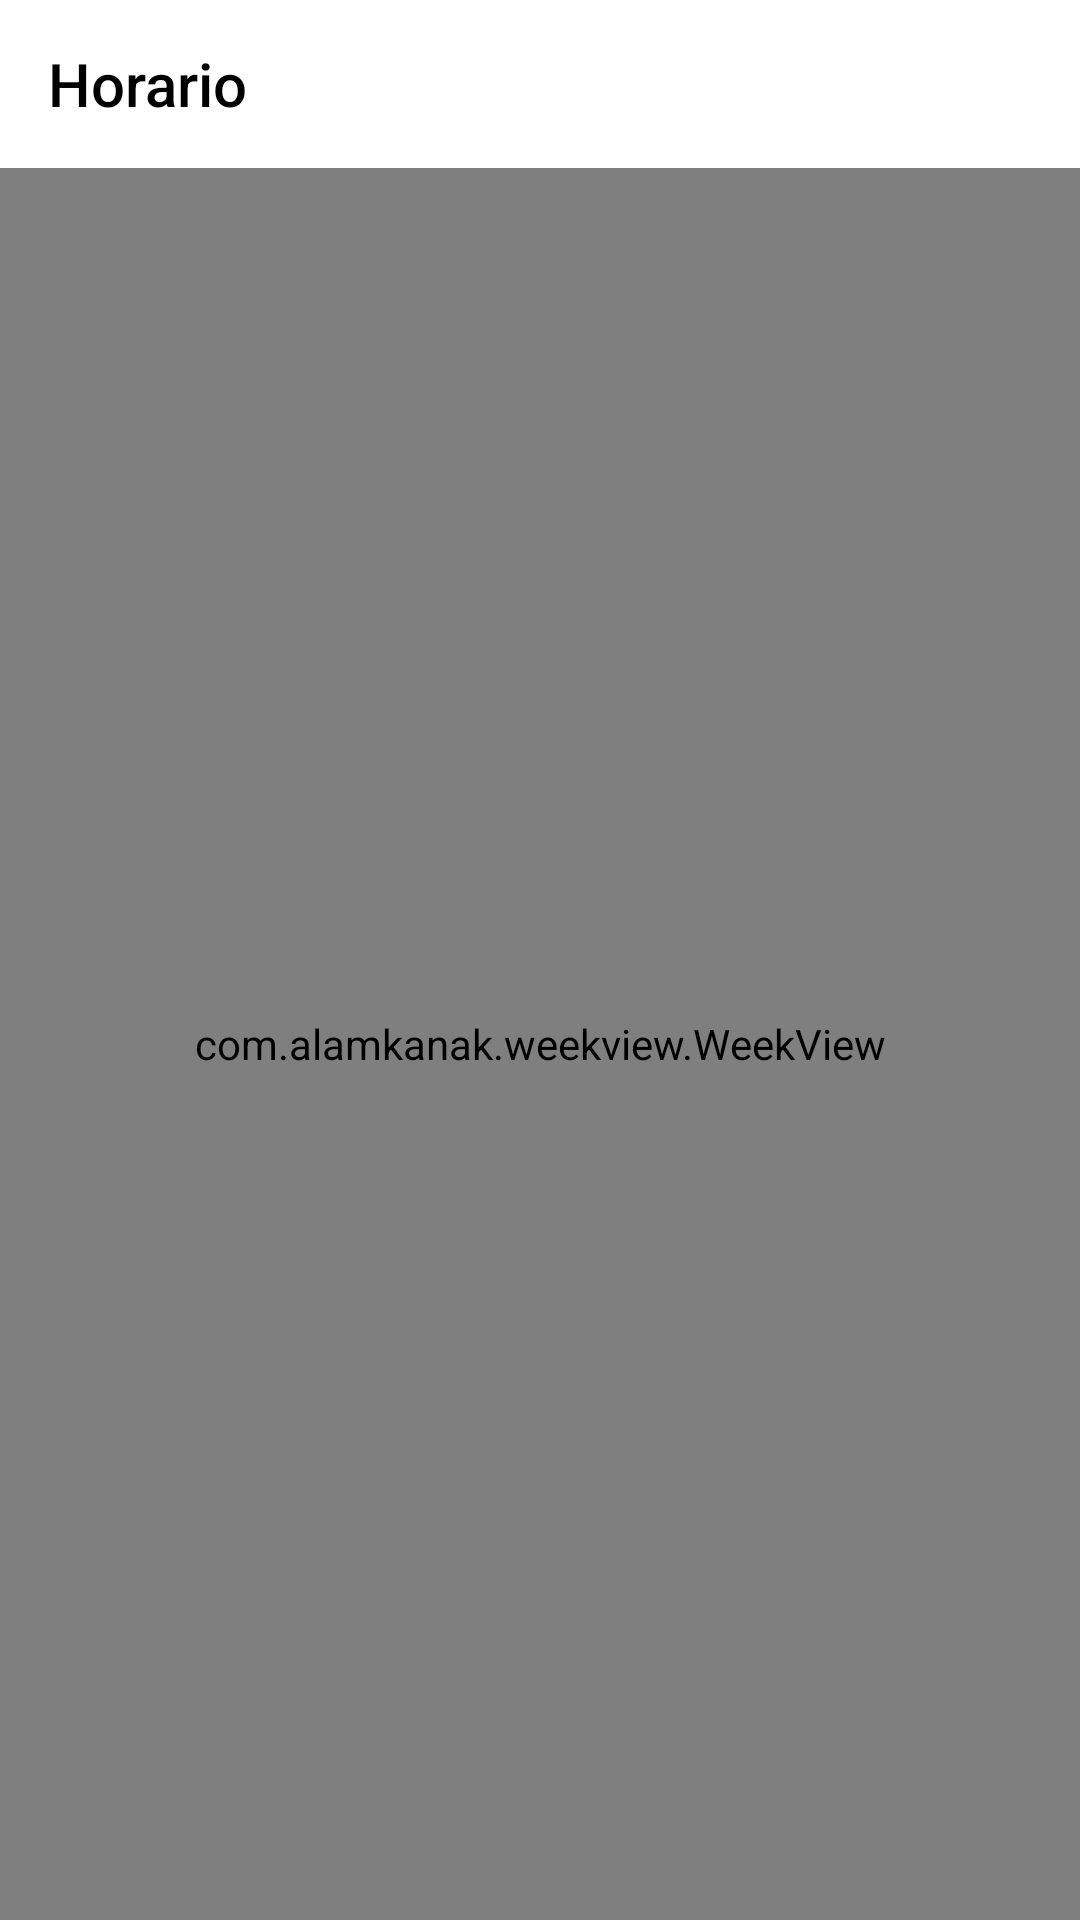

Here is an Android app screen rendered from its layout file. Give the layout XML and the strings, colors and styles it references.
<!-- AndroidManifest.xml: application theme Theme.Intertec -->
<!-- res/layout/fragment_horario.xml -->
<?xml version="1.0" encoding="utf-8"?>
<FrameLayout xmlns:android="http://schemas.android.com/apk/res/android"
    xmlns:app="http://schemas.android.com/apk/res-auto"
    xmlns:tools="http://schemas.android.com/tools"
    android:layout_width="match_parent"
    android:layout_height="match_parent"
    android:background="@drawable/gradient_background"
    tools:context=".horario.HorarioFragment">

    <androidx.constraintlayout.widget.ConstraintLayout
        android:layout_width="match_parent"
        android:layout_height="match_parent">

        <com.google.android.material.appbar.MaterialToolbar
            android:id="@+id/toolbar2"
            android:layout_width="match_parent"
            android:layout_height="wrap_content"
            android:background="@color/white"
            android:minHeight="?attr/actionBarSize"
            android:theme="@style/ToolbarTheme"
            app:layout_constraintEnd_toEndOf="parent"
            app:layout_constraintStart_toStartOf="parent"
            app:layout_constraintTop_toTopOf="parent"
            app:title="Horario" />

        <com.alamkanak.weekview.WeekView
            android:id="@+id/weekView"
            android:layout_width="0dp"
            android:layout_height="0dp"
            android:saveEnabled="true"
            app:arrangeAllDayEventsVertically="true"
            app:columnGap="3dp"
            app:dayBackgroundColor="@color/transparent"
            app:eventTextColor="@color/black"
            app:futureBackgroundColor="@color/transparent"
            app:futureWeekendBackgroundColor="@color/transparent"
            app:headerBackgroundColor="@color/transparent"
            app:headerTextColor="@color/white"
            app:layout_constraintBottom_toBottomOf="parent"
            app:layout_constraintEnd_toEndOf="parent"
            app:layout_constraintStart_toStartOf="parent"
            app:layout_constraintTop_toBottomOf="@+id/toolbar2"
            app:maxHour="14"
            app:minHour="7"
            app:nowLineColor="@color/yellow"
            app:nowLineDotColor="@color/yellow"
            app:pastBackgroundColor="@color/transparent"
            app:pastWeekendBackgroundColor="@color/transparent"
            app:showCompleteDay="false"
            app:showCurrentTimeFirst="true"
            app:showFirstDayOfWeekFirst="true"
            app:showNowLine="true"
            app:showNowLineDot="true"
            app:showTimeColumnHourSeparator="false"
            app:showTimeColumnSeparator="false"
            app:timeColumnBackgroundColor="@color/transparent"
            app:timeColumnTextColor="@color/white"
            app:todayBackgroundColor="@color/transparent"
            app:todayHeaderTextColor="@color/yellow"
            app:weekNumberBackgroundColor="@color/transparent"
            app:weekNumberTextColor="@color/white"
            app:weekendHeaderTextColor="@color/white" />
    </androidx.constraintlayout.widget.ConstraintLayout>


</FrameLayout>
<!-- resources referenced by this layout -->
<resources>
  <color name="black">#FF000000</color>
  <color name="white">#FFFFFFFF</color>
  <color name="yellow">#FFFCA311</color>
  <!-- drawable gradient_background (drawable) -->
  <?xml version="1.0" encoding="utf-8"?>
  <selector xmlns:android="http://schemas.android.com/apk/res/android">
      <item>
          <shape>
              <gradient android:angle="270" android:endColor="#000000" android:startColor="#14213d" android:type="linear" />
          </shape>
      </item>
  </selector>
  <style name="ToolbarTheme" parent="Theme.AppCompat.Light.NoActionBar">
          <item name="android:textColorPrimary">@color/black</item>
          <item name="android:textColorSecondary">@color/black</item>
          <item name="android:textColor">@color/black</item>
      </style>
      `
  <style name="Theme.Intertec" parent="Theme.MaterialComponents.DayNight.DarkActionBar">
          
          <item name="colorPrimary">@color/yellow</item>
          <item name="colorPrimaryVariant">@color/yellow</item>
          <item name="colorOnPrimary">@color/white</item>
          
          <item name="colorSecondary">@color/teal_200</item>
          <item name="colorSecondaryVariant">@color/teal_700</item>
          <item name="colorOnSecondary">@color/black</item>
          <item name="colorOnSurfaceVariant">@color/gray</item>
          
          <item name="android:statusBarColor">@color/black</item>
          
          <item name="windowNoTitle">true</item>
          <item name="android:actionMenuTextColor">@color/black</item>
      </style>
  <color name="teal_200">#FF03DAC5</color>
  <color name="teal_700">#FF018786</color>
  <color name="gray">#434343</color>
</resources>
